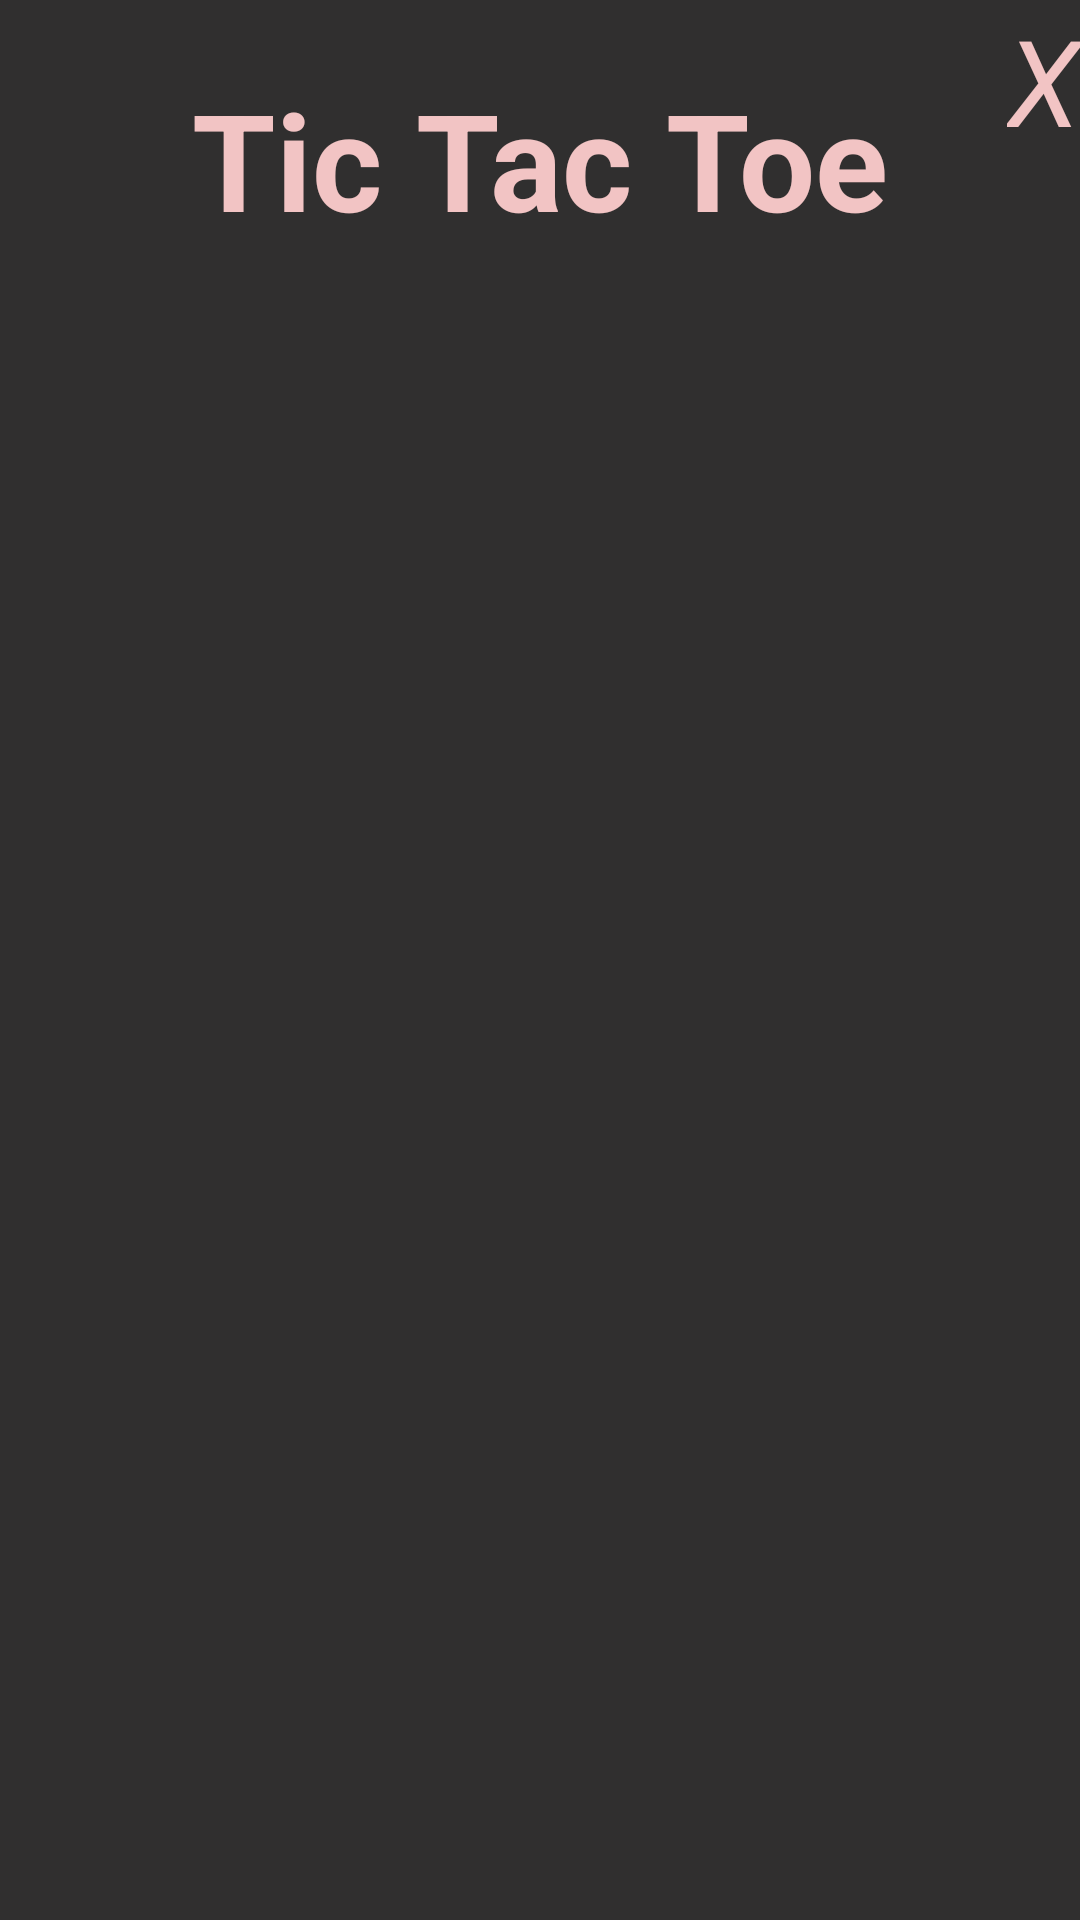

This screen was rendered from an Android layout file. Write that file and the resources it references.
<!-- AndroidManifest.xml: application theme Theme.Jcgames -->
<!-- res/layout/tic_tac_toe.xml -->
<?xml version="1.0" encoding="utf-8"?>
<androidx.constraintlayout.widget.ConstraintLayout
    xmlns:android="http://schemas.android.com/apk/res/android"
    xmlns:app="http://schemas.android.com/apk/res-auto"
    xmlns:tools="http://schemas.android.com/tools"
    android:layout_width="match_parent"
    android:layout_height="match_parent"
    android:background="#DE121111"
    tools:context=".tic_tac_toe">

    
    <TextView
        android:id="@+id/textView"
        android:layout_width="wrap_content"
        android:layout_height="wrap_content"
        android:layout_marginTop="23dp"
        android:text="Tic Tac Toe"
        android:textSize="45sp"
        android:textStyle="bold"
        android:textColor="#F2C4C4"
        app:layout_constraintLeft_toLeftOf="parent"
        app:layout_constraintRight_toRightOf="parent"
        app:layout_constraintTop_toTopOf="parent" />

    
    <ImageView
        android:id="@+id/imageView"
        android:layout_width="0dp"
        android:layout_height="wrap_content"
        android:contentDescription="Start"
        app:layout_constraintBottom_toBottomOf="parent"
        app:layout_constraintEnd_toEndOf="parent"
        app:layout_constraintStart_toStartOf="parent"
        app:layout_constraintTop_toBottomOf="@+id/textView"
        />

    <LinearLayout
        android:id="@+id/linearLayout"
        android:layout_width="0dp"
        android:layout_height="420dp"
        android:orientation="vertical"
        app:layout_constraintBottom_toBottomOf="@+id/imageView"
        app:layout_constraintEnd_toEndOf="@+id/imageView"
        app:layout_constraintStart_toStartOf="@+id/imageView"
        app:layout_constraintTop_toTopOf="@+id/imageView">

        <LinearLayout
            android:layout_width="match_parent"
            android:layout_height="match_parent"
            android:layout_weight="1"
            android:orientation="horizontal">

            
            <ImageView
                android:id="@+id/imageView0"
                android:layout_width="match_parent"
                android:layout_height="match_parent"
                android:layout_weight="1"
                android:onClick="playerTap"
                android:padding="20dp"
                android:tag="0" />

            <ImageView
                android:id="@+id/imageView1"
                android:layout_width="match_parent"
                android:layout_height="match_parent"
                android:layout_weight="1"
                android:onClick="playerTap"
                android:padding="20sp"
                android:tag="1" />

            <ImageView
                android:id="@+id/imageView2"
                android:layout_width="match_parent"
                android:layout_height="match_parent"
                android:layout_weight="1"
                android:onClick="playerTap"
                android:padding="20sp"
                android:tag="2" />
        </LinearLayout>

        <LinearLayout
            android:layout_width="match_parent"
            android:layout_height="match_parent"
            android:layout_weight="1"
            android:orientation="horizontal">

            <ImageView
                android:id="@+id/imageView3"
                android:layout_width="match_parent"
                android:layout_height="match_parent"
                android:layout_weight="1"
                android:onClick="playerTap"
                android:padding="20sp"
                android:tag="3" />

            <ImageView
                android:id="@+id/imageView4"
                android:layout_width="match_parent"
                android:layout_height="match_parent"
                android:layout_weight="1"
                android:onClick="playerTap"
                android:padding="20sp"
                android:tag="4" />

            <ImageView
                android:id="@+id/imageView5"
                android:layout_width="match_parent"
                android:layout_height="match_parent"
                android:layout_weight="1"
                android:onClick="playerTap"
                android:padding="20sp"
                android:tag="5" />
        </LinearLayout>

        <LinearLayout
            android:layout_width="match_parent"
            android:layout_height="match_parent"
            android:layout_weight="1"
            android:orientation="horizontal">

            <ImageView
                android:id="@+id/imageView6"
                android:layout_width="match_parent"
                android:layout_height="match_parent"
                android:layout_weight="1"
                android:onClick="playerTap"
                android:padding="20sp"
                android:tag="6" />

            <ImageView
                android:id="@+id/imageView7"
                android:layout_width="match_parent"
                android:layout_height="match_parent"
                android:layout_weight="1"
                android:onClick="playerTap"
                android:padding="20sp"
                android:tag="7" />

            <ImageView
                android:id="@+id/imageView8"
                android:layout_width="match_parent"
                android:layout_height="match_parent"
                android:layout_weight="1"
                android:onClick="playerTap"
                android:padding="20sp"
                android:tag="8" />
        </LinearLayout>

    </LinearLayout>

    
    <ImageView
        android:id="@+id/imageViewAll"
        android:layout_width="match_parent"
        android:layout_height="match_parent"
        android:layout_weight="0"
        android:src="@drawable/tic6"
        android:tag="10"
        tools:layout_editor_absoluteX="-37dp"
        tools:layout_editor_absoluteY="-268dp" />

    <TextView
        android:id="@+id/status"
        android:layout_width="wrap_content"
        android:layout_height="wrap_content"
        android:layout_marginBottom="15sp"
        android:text=""
        android:textSize="28sp"
        android:textStyle="italic"
        app:layout_constraintBottom_toBottomOf="parent"
        app:layout_constraintEnd_toEndOf="parent"
        app:layout_constraintStart_toStartOf="parent"
        app:layout_constraintTop_toBottomOf="@+id/linearLayout" />

    <TextView
        android:id="@+id/back"
        android:layout_width="wrap_content"
        android:layout_height="wrap_content"
        android:clickable="true"
        android:onClick="back"
        android:text="X"
        android:textColor="#F2C4C4"
        android:textSize="40sp"
        android:textStyle="italic"
        app:layout_constraintEnd_toEndOf="parent"
        app:layout_constraintTop_toTopOf="parent" />


</androidx.constraintlayout.widget.ConstraintLayout>
<!-- resources referenced by this layout -->
<resources>
  <style name="Theme.Jcgames" parent="Theme.MaterialComponents.DayNight.DarkActionBar">
          
          <item name="colorPrimary">@color/purple_500</item>
          <item name="colorPrimaryVariant">@color/purple_700</item>
          <item name="colorOnPrimary">@color/white</item>
          
          <item name="colorSecondary">@color/teal_200</item>
          <item name="colorSecondaryVariant">@color/teal_700</item>
          <item name="colorOnSecondary">@color/black</item>
          
          <item name="android:statusBarColor" tools:targetApi="l">?attr/colorPrimaryVariant</item>
          
      </style>
  <!-- not gathered from this repository: default colours our renderer supplied (Android Studio template values) -->
  <color name="purple_500">#FF6200EE</color>
  <color name="purple_700">#FF3700B3</color>
  <color name="teal_200">#FF03DAC5</color>
  <color name="teal_700">#FF018786</color>
  <color name="black">#FF000000</color>
  <color name="white">#FFFFFFFF</color>
</resources>
